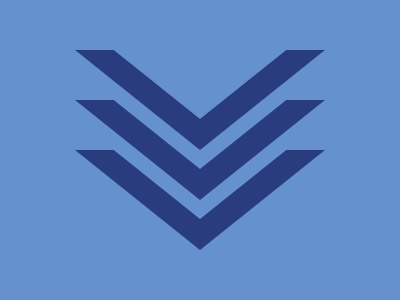

Write a web page that renders exactly this picture using CSS.

<p><p a><p b>
<body bgcolor="#6592CF">
<style>
p{
    position: fixed;
    background: #293D7E;
    clip-path: polygon(0% 0%, 50% 50%, 100% 0%, 84.5% 0%, 50% 34.5%, 15.5% 0%);
    height: 200px;
    width: 250px;
    left: 75px;
    top: 134px;
}
[a]{
    top: 84px;
}
[b]{
    top: 34px;
}
</style>